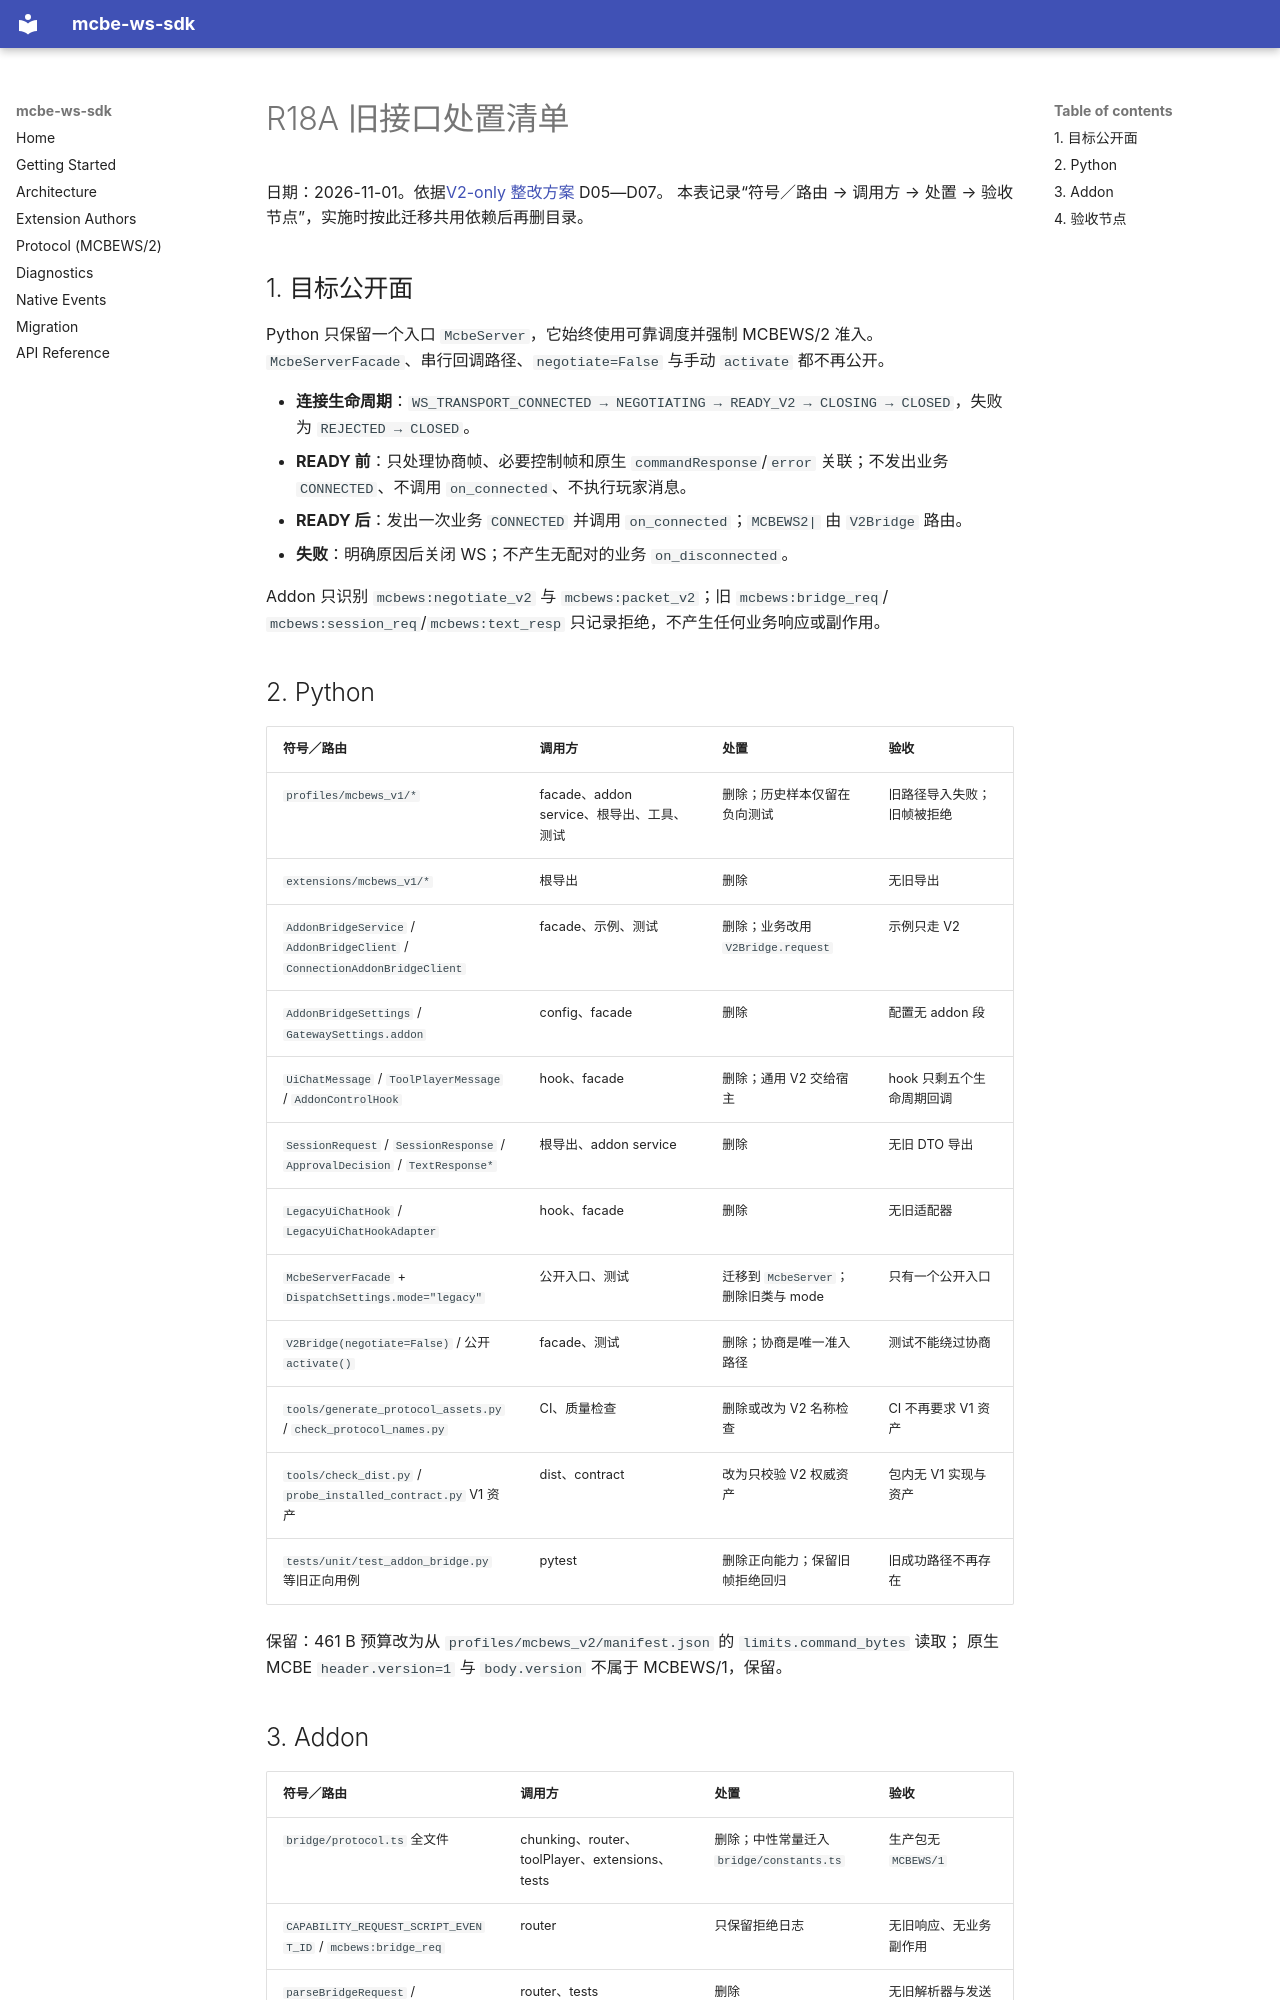

repository: rice-awa/mcbe-ws-sdk · page: plans/ws-sdk-refactor/records/R18A-v1-inventory.zh/index.html · generator: mkdocs

# R18A 旧接口处置清单

日期：2026-11-01。依据[V2-only 整改方案](../v2-only-remediation.zh.md) D05—D07。
本表记录“符号／路由 → 调用方 → 处置 → 验收节点”，实施时按此迁移共用依赖后再删目录。

## 1. 目标公开面

Python 只保留一个入口 `McbeServer`，它始终使用可靠调度并强制 MCBEWS/2 准入。
`McbeServerFacade`、串行回调路径、`negotiate=False` 与手动 `activate` 都不再公开。

- **连接生命周期**：`WS_TRANSPORT_CONNECTED → NEGOTIATING → READY_V2 → CLOSING → CLOSED`，失败为 `REJECTED → CLOSED`。
- **READY 前**：只处理协商帧、必要控制帧和原生 `commandResponse`/`error` 关联；不发出业务 `CONNECTED`、不调用 `on_connected`、不执行玩家消息。
- **READY 后**：发出一次业务 `CONNECTED` 并调用 `on_connected`；`MCBEWS2|` 由 `V2Bridge` 路由。
- **失败**：明确原因后关闭 WS；不产生无配对的业务 `on_disconnected`。

Addon 只识别 `mcbews:negotiate_v2` 与 `mcbews:packet_v2`；旧 `mcbews:bridge_req`/
`mcbews:session_req`/`mcbews:text_resp` 只记录拒绝，不产生任何业务响应或副作用。

## 2. Python

| 符号／路由 | 调用方 | 处置 | 验收 |
| --- | --- | --- | --- |
| `profiles/mcbews_v1/*` | facade、addon service、根导出、工具、测试 | 删除；历史样本仅留在负向测试 | 旧路径导入失败；旧帧被拒绝 |
| `extensions/mcbews_v1/*` | 根导出 | 删除 | 无旧导出 |
| `AddonBridgeService` / `AddonBridgeClient` / `ConnectionAddonBridgeClient` | facade、示例、测试 | 删除；业务改用 `V2Bridge.request` | 示例只走 V2 |
| `AddonBridgeSettings` / `GatewaySettings.addon` | config、facade | 删除 | 配置无 addon 段 |
| `UiChatMessage` / `ToolPlayerMessage` / `AddonControlHook` | hook、facade | 删除；通用 V2 交给宿主 | hook 只剩五个生命周期回调 |
| `SessionRequest` / `SessionResponse` / `ApprovalDecision` / `TextResponse*` | 根导出、addon service | 删除 | 无旧 DTO 导出 |
| `LegacyUiChatHook` / `LegacyUiChatHookAdapter` | hook、facade | 删除 | 无旧适配器 |
| `McbeServerFacade` + `DispatchSettings.mode="legacy"` | 公开入口、测试 | 迁移到 `McbeServer`；删除旧类与 mode | 只有一个公开入口 |
| `V2Bridge(negotiate=False)` / 公开 `activate()` | facade、测试 | 删除；协商是唯一准入路径 | 测试不能绕过协商 |
| `tools/generate_protocol_assets.py` / `check_protocol_names.py` | CI、质量检查 | 删除或改为 V2 名称检查 | CI 不再要求 V1 资产 |
| `tools/check_dist.py` / `probe_installed_contract.py` V1 资产 | dist、contract | 改为只校验 V2 权威资产 | 包内无 V1 实现与资产 |
| `tests/unit/test_addon_bridge.py` 等旧正向用例 | pytest | 删除正向能力；保留旧帧拒绝回归 | 旧成功路径不再存在 |

保留：461 B 预算改为从 `profiles/mcbews_v2/manifest.json` 的 `limits.command_bytes` 读取；
原生 MCBE `header.version=1` 与 `body.version` 不属于 MCBEWS/1，保留。
